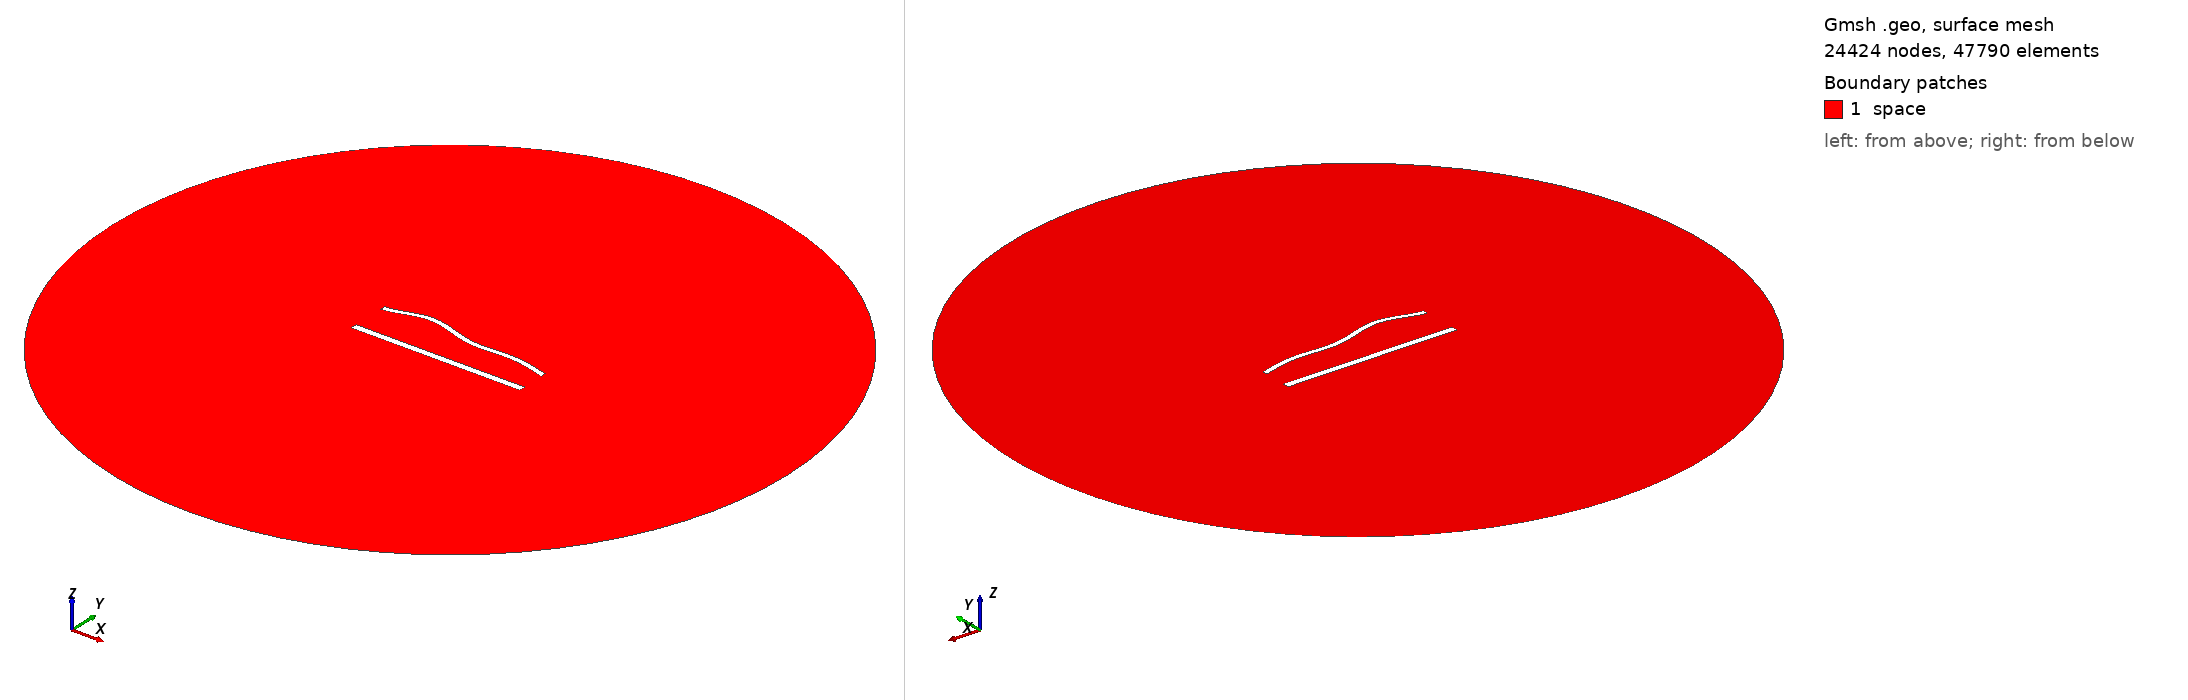

Gmsh geometry script, surface-meshed: 24424 nodes, 47790 surface elements. Boundary patches (legend numbers): 1 space. Left view from above one corner, right view from below the opposite corner. Legend entries are the model's physical surfaces. The drawing asked Gmsh for element sizes between 1% and 20% of the model's largest extent; the script's own settings can give other sizes.

=== 1323.geo (drawn) ===
//---------------------------------------
// Geometry kernel
//---------------------------------------

SetFactory("OpenCASCADE");



//---------------------------------------
// Parameters of the geometry
//---------------------------------------

// Overetch of the upper plate
overetch = 0.375;

// Distance between the plates
distance = 22.5;

// Discretization over the x axis (for the deformation)
nx = 50; 

// Length of the plate
L = 100 - overetch; 

// Number of modes
n = 4; 

// 1st mode coefficient
coeff(1) = -1.5;
beta(1) = 0.596864 * 3.1415926535 / L;

// 2nd mode coefficient
coeff(2) = 1.5;
beta(2) = 1.49418 * 3.1415926535 / L;

// 3rd mode coefficient
coeff(3) = 1.5;
beta(3) = 2.50025 * 3.1415926535 / L;

// 4th mode coefficient
coeff(4) = 1.5;
beta(4) = 3.49999 * 3.1415926535 / L;



//---------------------------------------
// Upper plate (deformed rectangle)
//---------------------------------------

// Coordiantes of the upper plate
xmin = -50;
xmax = 50 - overetch;

// Height of the upper plate
yheight = 4 - 2 * overetch;

// Indexes of the points
UpperID[] = {};
LowerID[] = {};
LeftID[] = {};
RightID[] = {};

// Point index
p = 1;

// Horizontal edges
For i In {1:nx}
    x = xmin + (i-1)*(xmax - xmin)/(nx-1);

    y_bottom = distance / 2 + overetch;
    For j In {1:n}
        C = (Cosh(beta(j)*L) + Cos(beta(j)*L)) / (Sinh(beta(j)*L) + Sin(beta(j)*L));
        y_bottom  = y_bottom + coeff(j) * (Cosh(beta(j)*(x+50)) - Cos(beta(j)*(x+50)) - C * (Sinh(beta(j)*(x+50)) - Sin(beta(j)*(x+50))));
    EndFor

    y_top = y_bottom + yheight;

    Point(p) = {x, y_top, 0, 1.0};
    UpperID[i] = p;
    p = p + 1;

    Point(p) = {x, y_bottom, 0, 1.0};
    LowerID[i] = p;
    p = p + 1;
EndFor

// Create point lists
UpperPts[] = {}; LowerPts[] = {};
For i In {1:nx}
  UpperPts[] += {UpperID[i]};
  LowerPts[] += {LowerID[i]};
EndFor

// Build splines
Spline(1) = {UpperPts[]};
Spline(2) = {LowerPts[]};
Line(3) = {LowerPts[nx-1], UpperPts[nx-1]};
Line(4) = {LowerPts[0], UpperPts[0]};

// Build the plane surface
Curve Loop(1) = {2, 3, -1, -4};
Plane Surface(1) = {1};



//---------------------------------------
// Lower plate (rectangle)
//---------------------------------------

// Vertices
Point(1001) = {-50, -distance/2, 0, 1.0};
Point(1002) = { 50, -distance/2, 0, 1.0};
Point(1003) = { 50,  -distance/2 + 4, 0, 1.0};
Point(1004) = {-50,  -distance/2 + 4, 0, 1.0};

// Edges
Line(5) = {1001, 1002};
Line(6) = {1002, 1003};
Line(7) = {1003, 1004};
Line(8) = {1004, 1001};

// Plane surface
Line Loop(2) = {5, 6, 7, 8};
Plane Surface(2) = {2}; 



//---------------------------------------
// Outer (fictious) boundary
//---------------------------------------

// Points
Point(1005) = {0, 0, 0};       // Center
Point(1006) = {200, 0, 0};     // Start point
Point(1007) = {0, 200, 0};     // 90 degrees
Point(1008) = {-200, 0, 0};    // 180 degrees
Point(1009) = {0, -200, 0};    // 270 degrees

// Circle arcs (each needs start, center, end)
Circle(9) = {1006, 1005, 1007};
Circle(10) = {1007, 1005, 1008};
Circle(11) = {1008, 1005, 1009};
Circle(12) = {1009, 1005, 1006};

// Plane surface for the entire domain
Curve Loop(3) = {9, 10, 11, 12};
Surface(3) = {3};

// Subtract the plates from the whole domain to obtain the actual domain where we want to solve the equations
BooleanDifference{ Surface{3}; Delete; }{ Surface{1}; Surface{2}; Delete; }




//---------------------------------------
// Transfinite Lines/Curves
//---------------------------------------

// Set the number of points on the boundaries
r = 6;
d = 0.15;

// Plates
Transfinite Curve {1} = 50*r/4 Using Progression 1;
Transfinite Line {2} = 50*r Using Progression 1;
Transfinite Curve {3, 4} = 2*r Using Progression 1+d;
Transfinite Line {5} = 50*r/4 Using Progression 1;
Transfinite Line {7} = 50*r Using Progression 1;
Transfinite Line {6} = 2*r Using Progression 1-d;
Transfinite Line {8} = 2*r Using Progression 1+d;

// Outer boundary
Transfinite Line {9, 10, 11, 12} = 20 Using Progression 1;



//---------------------------------------
// Physical groups
//---------------------------------------                

// Physical curves (boundaries)
Physical Line("force_segment", 10) = {2};
Physical Line("upper_plate", 11) = {1, 3, 4};
Physical Line("lower_plate", 12) = {5, 6, 7, 8};
Physical Line("boundary", 20) = {9, 10, 11, 12};

// Physical Surfaces
Physical Surface("space", 30) = {3};



//---------------------------------------
// 6. Generate the Mesh
//---------------------------------------

// 2D mesh generation
Mesh 2;
